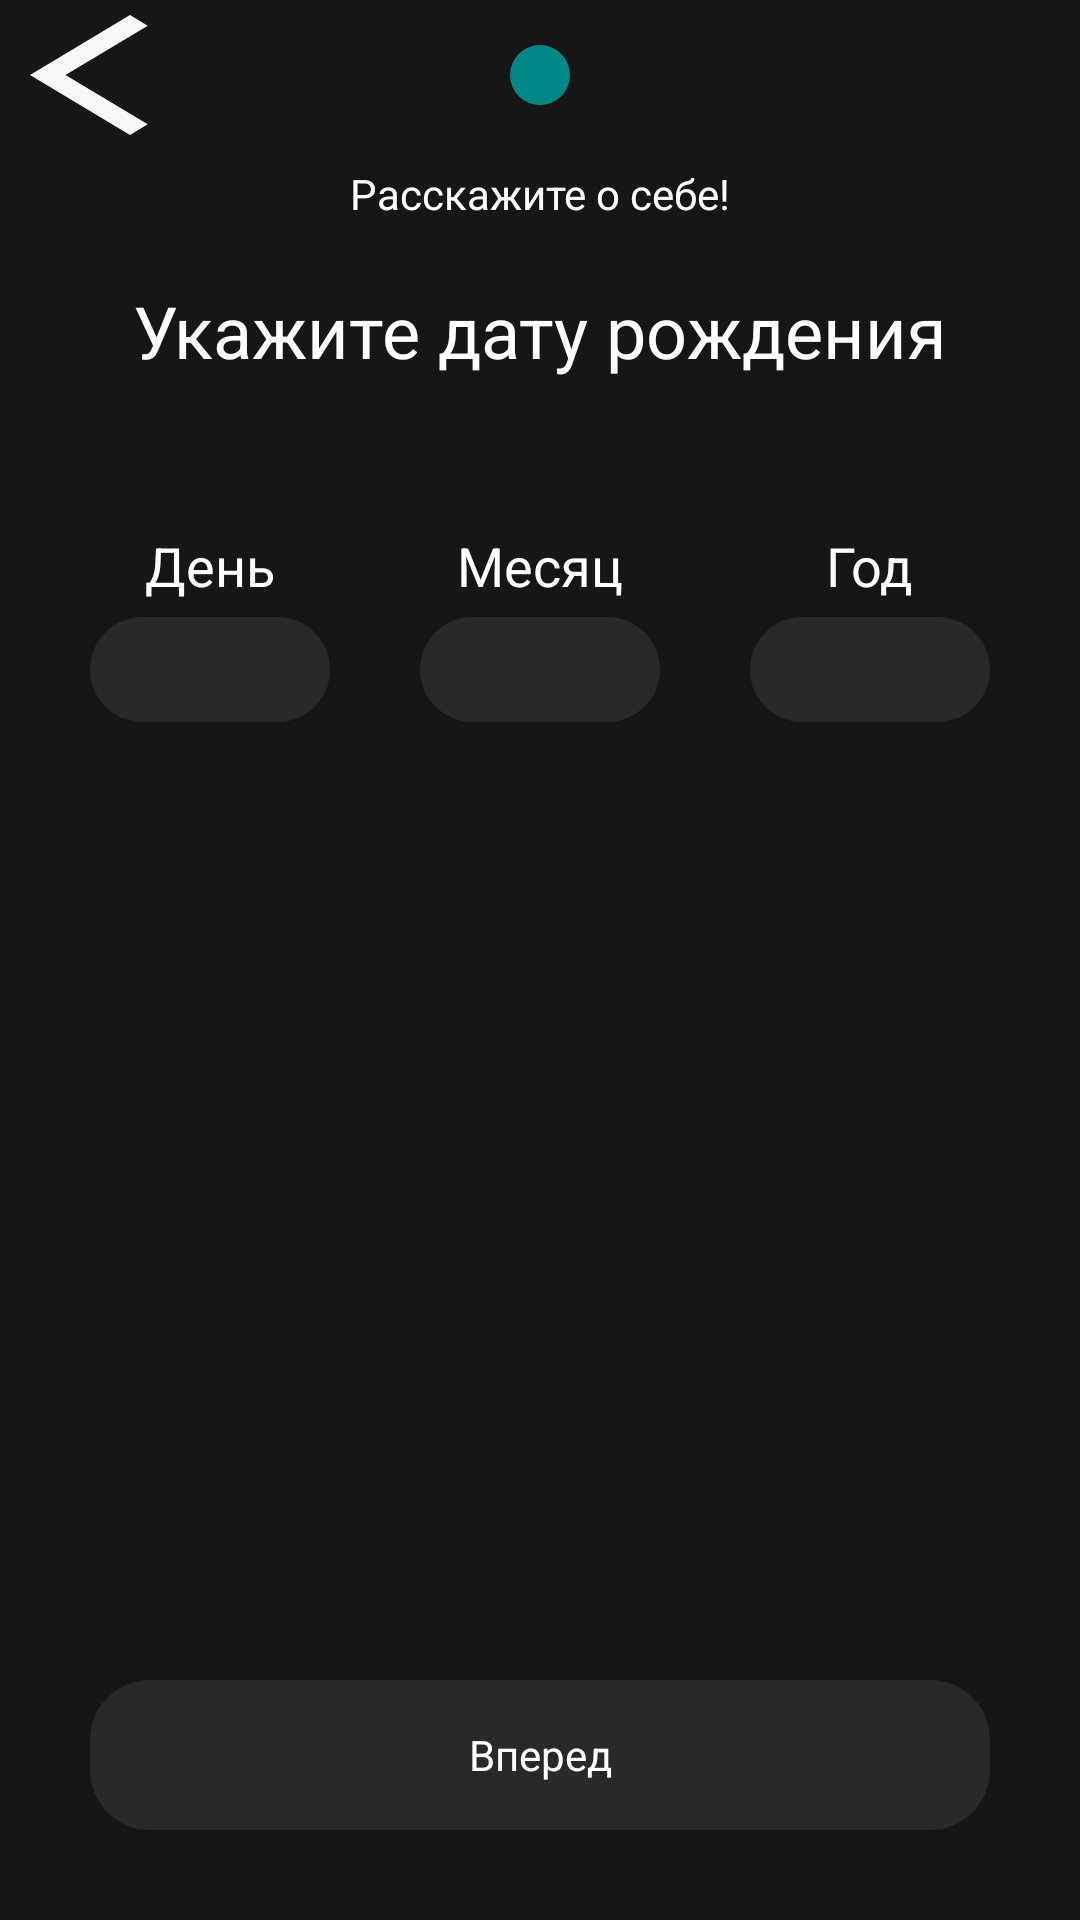

Layout XML and referenced resources for this Android screen:
<!-- AndroidManifest.xml: application theme Theme.FitnessApp -->
<!-- res/layout/fragment_start2.xml -->
<?xml version="1.0" encoding="utf-8"?>
<FrameLayout xmlns:android="http://schemas.android.com/apk/res/android"
    xmlns:tools="http://schemas.android.com/tools"
    android:layout_width="match_parent"
    android:layout_height="match_parent"
    xmlns:app="http://schemas.android.com/apk/res-auto"
    android:background="@color/color_background"
    tools:context=".start.Start2Fragment">

    <androidx.constraintlayout.widget.ConstraintLayout
        android:layout_width="match_parent"
        android:layout_height="match_parent">

        <androidx.constraintlayout.widget.ConstraintLayout
            android:id="@+id/constraintLayout2"
            android:layout_width="match_parent"
            android:layout_height="50dp"
            app:layout_constraintEnd_toEndOf="parent"
            app:layout_constraintStart_toStartOf="parent"
            app:layout_constraintTop_toTopOf="parent">

            <TextView
                android:id="@+id/go_back"
                android:layout_width="40dp"
                android:layout_height="40dp"
                android:layout_marginStart="10dp"
                android:background="@drawable/icon_back"
                app:layout_constraintBottom_toBottomOf="parent"
                app:layout_constraintStart_toStartOf="parent"
                app:layout_constraintTop_toTopOf="parent" />

            <androidx.constraintlayout.widget.ConstraintLayout
                android:layout_width="wrap_content"
                android:layout_height="wrap_content"
                app:layout_constraintBottom_toBottomOf="parent"
                app:layout_constraintEnd_toEndOf="parent"
                app:layout_constraintStart_toStartOf="parent"
                app:layout_constraintTop_toTopOf="parent">

                <TextView
                    android:id="@+id/start0"
                    android:layout_width="20dp"
                    android:layout_height="20dp"
                    android:background="@drawable/not_selected_item_start"
                    app:layout_constraintBottom_toBottomOf="parent"
                    app:layout_constraintStart_toStartOf="parent"
                    app:layout_constraintTop_toTopOf="parent" />

                <TextView
                    android:id="@+id/start1"
                    android:layout_width="20dp"
                    android:layout_height="20dp"
                    android:layout_marginStart="10dp"
                    android:background="@drawable/not_selected_item_start"
                    app:layout_constraintBottom_toBottomOf="@+id/start0"
                    app:layout_constraintStart_toEndOf="@+id/start0"
                    app:layout_constraintTop_toTopOf="@+id/start0" />

                <TextView
                    android:id="@+id/start2"
                    android:layout_width="20dp"
                    android:layout_height="20dp"
                    android:layout_marginStart="10dp"
                    android:enabled="false"
                    android:background="@drawable/selected_item_start"
                    app:layout_constraintBottom_toBottomOf="@+id/start1"
                    app:layout_constraintStart_toEndOf="@+id/start1"
                    app:layout_constraintTop_toTopOf="@+id/start1" />

                <TextView
                    android:id="@+id/start3"
                    android:layout_width="20dp"
                    android:layout_height="20dp"
                    android:layout_marginStart="10dp"
                    android:enabled="false"
                    android:background="@drawable/not_selected_item_start"
                    app:layout_constraintBottom_toBottomOf="@+id/start2"
                    app:layout_constraintStart_toEndOf="@+id/start2"
                    app:layout_constraintTop_toTopOf="@+id/start2" />

                <TextView
                    android:id="@+id/start4"
                    android:layout_width="20dp"
                    android:layout_height="20dp"
                    android:layout_marginStart="10dp"
                    android:enabled="false"
                    android:background="@drawable/not_selected_item_start"
                    app:layout_constraintBottom_toBottomOf="@+id/start3"
                    app:layout_constraintStart_toEndOf="@+id/start3"
                    app:layout_constraintTop_toTopOf="@+id/start3" />

            </androidx.constraintlayout.widget.ConstraintLayout>
        </androidx.constraintlayout.widget.ConstraintLayout>

        <TextView
            android:id="@+id/static_text_1"
            android:layout_width="wrap_content"
            android:layout_height="wrap_content"
            android:layout_marginTop="5dp"
            android:text="@string/talk_about"
            android:textColor="@color/white"
            app:layout_constraintEnd_toEndOf="parent"
            app:layout_constraintStart_toStartOf="parent"
            app:layout_constraintTop_toBottomOf="@+id/constraintLayout2" />

        <TextView
            android:id="@+id/task"
            android:layout_width="wrap_content"
            android:layout_height="wrap_content"
            android:layout_marginTop="20dp"
            android:text="@string/birthday"
            android:textColor="@color/white"
            android:textSize="24sp"
            app:layout_constraintEnd_toEndOf="parent"
            app:layout_constraintStart_toStartOf="parent"
            app:layout_constraintTop_toBottomOf="@+id/static_text_1" />

        <androidx.constraintlayout.widget.ConstraintLayout
            android:layout_width="match_parent"
            android:layout_height="wrap_content"
            android:layout_marginTop="50dp"
            app:layout_constraintEnd_toEndOf="parent"
            app:layout_constraintStart_toStartOf="parent"
            app:layout_constraintTop_toBottomOf="@+id/task">

            <TextView
                android:id="@+id/text_day"
                android:layout_width="wrap_content"
                android:layout_height="wrap_content"
                android:text="@string/day"
                android:textSize="18sp"
                android:textColor="@color/white"
                app:layout_constraintEnd_toEndOf="@+id/editText_day"
                app:layout_constraintStart_toStartOf="@+id/editText_day"
                app:layout_constraintTop_toTopOf="parent" />

            <EditText
                android:id="@+id/editText_day"
                android:layout_width="80dp"
                android:layout_height="35dp"
                android:layout_marginTop="5dp"
                android:textAlignment="center"
                android:textColor="@color/white"
                android:inputType="number"
                android:background="@drawable/edit_text_birth"
                android:textAllCaps="false"
                app:layout_constraintEnd_toStartOf="@+id/editText_month"
                app:layout_constraintStart_toStartOf="parent"
                app:layout_constraintTop_toBottomOf="@+id/text_day"
                android:autofillHints="creditCardExpirationDay"
                tools:ignore="LabelFor"/>

            <TextView
                android:id="@+id/text_month"
                android:layout_width="wrap_content"
                android:layout_height="wrap_content"
                android:text="@string/month"
                android:textSize="18sp"
                android:textColor="@color/white"
                app:layout_constraintEnd_toEndOf="@+id/editText_month"
                app:layout_constraintStart_toStartOf="@+id/editText_month"
                app:layout_constraintTop_toTopOf="parent" />

            <EditText
                android:id="@+id/editText_month"
                android:layout_width="80dp"
                android:layout_height="35dp"
                android:layout_marginTop="5dp"
                android:textAlignment="center"
                android:textColor="@color/white"
                android:inputType="number"
                android:background="@drawable/edit_text_birth"
                android:textAllCaps="false"
                app:layout_constraintEnd_toEndOf="parent"
                app:layout_constraintStart_toStartOf="parent"
                app:layout_constraintTop_toBottomOf="@+id/text_month"
                android:autofillHints="creditCardExpirationMonth"
                tools:ignore="LabelFor" />


            <TextView
                android:id="@+id/text_year"
                android:layout_width="wrap_content"
                android:layout_height="wrap_content"
                android:text="@string/year"
                android:textSize="18sp"
                android:textColor="@color/white"
                app:layout_constraintEnd_toEndOf="@+id/editText_year"
                app:layout_constraintStart_toStartOf="@+id/editText_year"
                app:layout_constraintTop_toTopOf="parent" />

            <EditText
                android:id="@+id/editText_year"
                android:layout_width="80dp"
                android:layout_height="35dp"
                android:textAlignment="center"
                android:layout_marginTop="5dp"
                android:inputType="number"
                android:background="@drawable/edit_text_birth"
                android:textColor="@color/white"
                android:textAllCaps="false"
                app:layout_constraintEnd_toEndOf="parent"
                app:layout_constraintStart_toEndOf="@+id/editText_month"
                app:layout_constraintTop_toBottomOf="@+id/text_year"
                android:autofillHints="creditCardExpirationYear"
                tools:ignore="LabelFor" />


        </androidx.constraintlayout.widget.ConstraintLayout>


        <TextView
            android:id="@+id/next"
            android:layout_width="300dp"
            android:layout_height="50dp"
            android:layout_marginBottom="30dp"
            android:text="@string/next"
            app:cornerRadius="10dp"
            android:textAllCaps="false"
            android:gravity="center"
            android:textColor="@color/white"
            android:background="@drawable/color_background_gray_corners"
            app:layout_constraintBottom_toBottomOf="parent"
            app:layout_constraintEnd_toEndOf="parent"
            app:layout_constraintStart_toStartOf="parent" />

    </androidx.constraintlayout.widget.ConstraintLayout>

</FrameLayout>
<!-- resources referenced by this layout -->
<resources>
  <color name="color_background">#161616</color>
  <color name="white">#FFFFFFFF</color>
  <!-- drawable color_background_gray_corners (drawable) -->
  <?xml version="1.0" encoding="utf-8"?>
  <shape xmlns:android="http://schemas.android.com/apk/res/android" android:shape="rectangle">
      <solid android:color="@color/color_background_gray"/>
      <corners android:radius="20dp"/>
  </shape>
  <!-- drawable edit_text_birth (drawable) -->
  <?xml version="1.0" encoding="utf-8"?>
  <shape xmlns:android="http://schemas.android.com/apk/res/android" android:shape="rectangle">
      <corners android:radius="90dp"/>
      <solid android:color="@color/color_background_gray"/>
  </shape>
  <!-- drawable icon_back (drawable) -->
  <vector xmlns:android="http://schemas.android.com/apk/res/android"
      android:width="12dp"
      android:height="20dp"
      android:viewportWidth="12"
      android:viewportHeight="20">
    <path
        android:pathData="M10,20L0,10L10,0L11.775,1.775L3.55,10L11.775,18.225L10,20Z"
        android:fillColor="#F8F8F8"/>
  </vector>
  <!-- drawable selected_item_start (drawable) -->
  <?xml version="1.0" encoding="utf-8"?>
  <shape xmlns:android="http://schemas.android.com/apk/res/android" android:shape="rectangle">
      <solid android:color="@color/teal_700"/>
      <corners android:radius="20dp"/>
  </shape>
  <string name="birthday">Укажите дату рождения</string>
  <string name="day">День</string>
  <string name="month">Месяц</string>
  <string name="next">Вперед</string>
  <string name="talk_about">Расскажите о себе!</string>
  <string name="year">Год</string>
  <style name="Theme.FitnessApp" parent="Theme.MaterialComponents.DayNight.NoActionBar">
          <item name="android:windowFullscreen">true</item>
  
      </style>
  <color name="color_background_gray">#292929</color>
  <color name="teal_700">#FF018786</color>
</resources>
